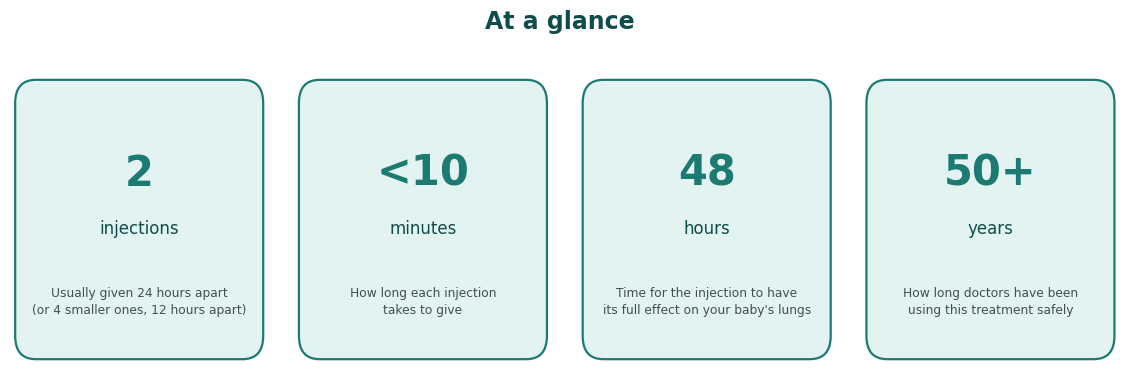

Source code (Python): (Note: this script raises an exception after producing the figure.)
import matplotlib
matplotlib.use("Agg")
import matplotlib.pyplot as plt
from matplotlib.patches import FancyBboxPatch

TEAL = "#1B7A72"
LIGHT = "#E3F3F1"
AMBER = "#E8A33D"
TEXT = "#0F4C4C"
plt.rcParams.update({"font.family": "DejaVu Sans"})

cards = [
    ("2", "injections", "Usually given 24 hours apart\n(or 4 smaller ones, 12 hours apart)"),
    ("<10", "minutes", "How long each injection\ntakes to give"),
    ("48", "hours", "Time for the injection to have\nits full effect on your baby's lungs"),
    ("50+", "years", "How long doctors have been\nusing this treatment safely"),
]

fig, axes = plt.subplots(1, 4, figsize=(11.5, 3.6))

for ax, (big, unit, desc) in zip(axes, cards):
    ax.set_xlim(0, 1)
    ax.set_ylim(0, 1)
    ax.axis("off")
    box = FancyBboxPatch((0.04, 0.04), 0.92, 0.92, boxstyle="round,pad=0.02,rounding_size=0.08",
                          linewidth=1.6, edgecolor=TEAL, facecolor=LIGHT, transform=ax.transAxes)
    ax.add_patch(box)
    ax.text(0.5, 0.66, big, ha="center", va="center", fontsize=30, fontweight="bold", color=TEAL, transform=ax.transAxes)
    ax.text(0.5, 0.47, unit, ha="center", va="center", fontsize=12, color=TEXT, transform=ax.transAxes)
    ax.text(0.5, 0.22, desc, ha="center", va="center", fontsize=8.8, color="#3A5252", transform=ax.transAxes, linespacing=1.4)

fig.suptitle("At a glance", fontsize=17, color=TEXT, fontweight="bold", y=1.03)
plt.tight_layout()
fig.savefig("/home/user/inspiring-truffle-571df6/acs-evidence-synthesis/patient-figures/p4_infographic.png",
            dpi=300, bbox_inches="tight", facecolor="white")
print("saved")
